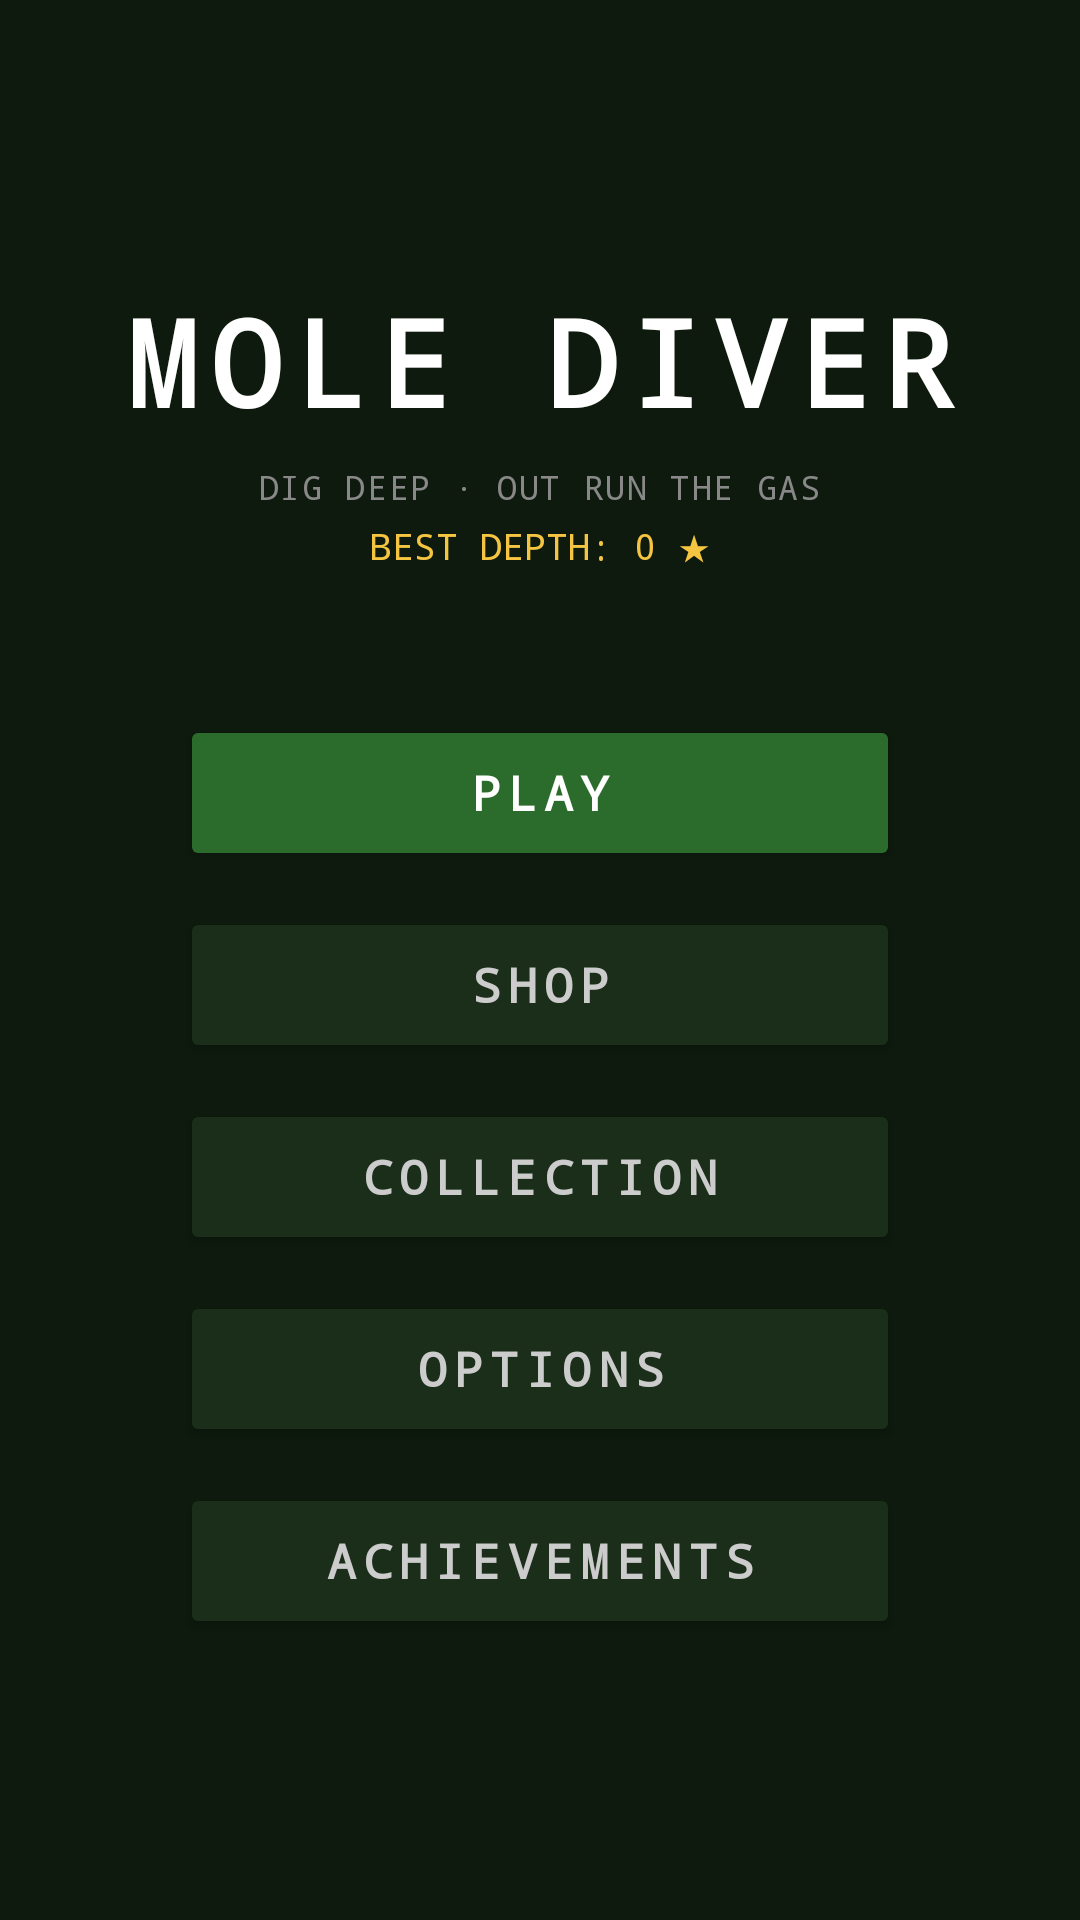

Android layout source for this screen:
<!-- AndroidManifest.xml: application theme Theme.MoleDiver -->
<!-- res/layout/activity_main_menu.xml -->
<?xml version="1.0" encoding="utf-8"?>
<LinearLayout xmlns:android="http://schemas.android.com/apk/res/android"
    android:layout_width="match_parent"
    android:layout_height="match_parent"
    android:orientation="vertical"
    android:gravity="center"
    android:background="#0D1A0D"
    android:padding="32dp">

    
    <TextView
        android:id="@+id/tvTitle"
        android:layout_width="wrap_content"
        android:layout_height="wrap_content"
        android:text="MOLE DIVER"
        android:textSize="40sp"
        android:textColor="#FFFFFF"
        android:fontFamily="monospace"
        android:textStyle="bold"
        android:letterSpacing="0.1"
        android:layout_marginBottom="8dp" />

    
    <TextView
        android:id="@+id/tvBestDepth"
        android:layout_width="wrap_content"
        android:layout_height="wrap_content"
        android:text="DIG DEEP · OUT RUN THE GAS"
        android:textSize="11sp"
        android:textColor="#888888"
        android:fontFamily="monospace"
        android:letterSpacing="0.05"
        android:layout_marginBottom="4dp" />

    <TextView
        android:id="@+id/tvBestScore"
        android:layout_width="wrap_content"
        android:layout_height="wrap_content"
        android:text="BEST DEPTH: 0 ★"
        android:textSize="12sp"
        android:textColor="#F5C542"
        android:fontFamily="monospace"
        android:layout_marginBottom="48dp" />

    
    <Button
        android:id="@+id/btnPlay"
        android:layout_width="240dp"
        android:layout_height="52dp"
        android:text="PLAY"
        android:textColor="#FFFFFF"
        android:textSize="16sp"
        android:fontFamily="monospace"
        android:textStyle="bold"
        android:letterSpacing="0.15"
        android:backgroundTint="#2B6B2B"
        android:layout_marginBottom="12dp" />

    
    <Button
        android:id="@+id/btnShop"
        android:layout_width="240dp"
        android:layout_height="52dp"
        android:text="SHOP"
        android:textColor="#CCCCCC"
        android:textSize="16sp"
        android:fontFamily="monospace"
        android:textStyle="bold"
        android:letterSpacing="0.15"
        android:backgroundTint="#1A2E1A"
        android:layout_marginBottom="12dp" />

    
    <Button
        android:id="@+id/btnCollection"
        android:layout_width="240dp"
        android:layout_height="52dp"
        android:text="COLLECTION"
        android:textColor="#CCCCCC"
        android:textSize="16sp"
        android:fontFamily="monospace"
        android:textStyle="bold"
        android:letterSpacing="0.15"
        android:backgroundTint="#1A2E1A"
        android:layout_marginBottom="12dp" />

    
    <Button
        android:id="@+id/btnOptions"
        android:layout_width="240dp"
        android:layout_height="52dp"
        android:text="OPTIONS"
        android:textColor="#CCCCCC"
        android:textSize="16sp"
        android:fontFamily="monospace"
        android:textStyle="bold"
        android:letterSpacing="0.15"
        android:backgroundTint="#1A2E1A"
        android:layout_marginBottom="12dp" />

    
    <Button
        android:id="@+id/btnAchievements"
        android:layout_width="240dp"
        android:layout_height="52dp"
        android:text="ACHIEVEMENTS"
        android:textColor="#CCCCCC"
        android:textSize="16sp"
        android:fontFamily="monospace"
        android:textStyle="bold"
        android:letterSpacing="0.15"
        android:backgroundTint="#1A2E1A" />

</LinearLayout>
<!-- resources referenced by this layout -->
<resources>
  <style name="Theme.MoleDiver" parent="Theme.AppCompat.DayNight.NoActionBar">
          <item name="android:windowBackground">#0D1A0D</item>
          <item name="android:statusBarColor">#0D1A0D</item>
          <item name="android:navigationBarColor">#0D1A0D</item>
      </style>
</resources>
